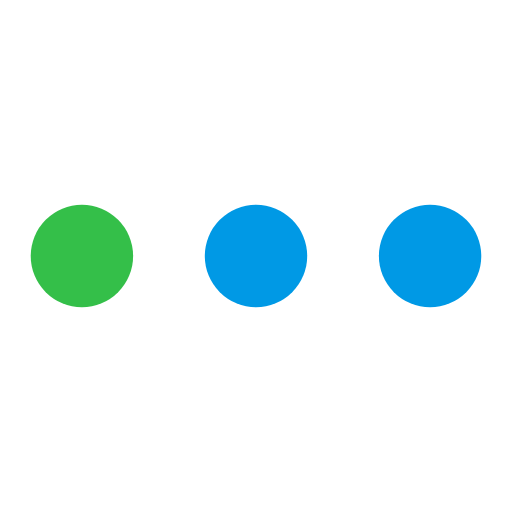
t = 0.00 s
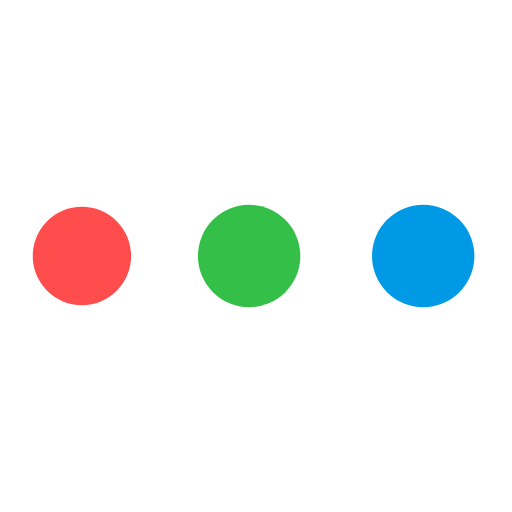
t = 0.19 s
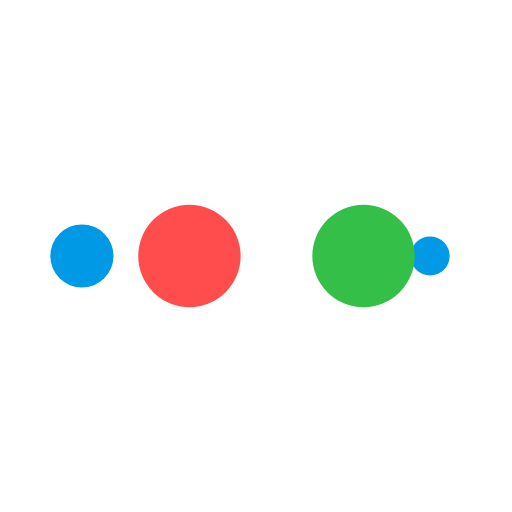
t = 0.31 s
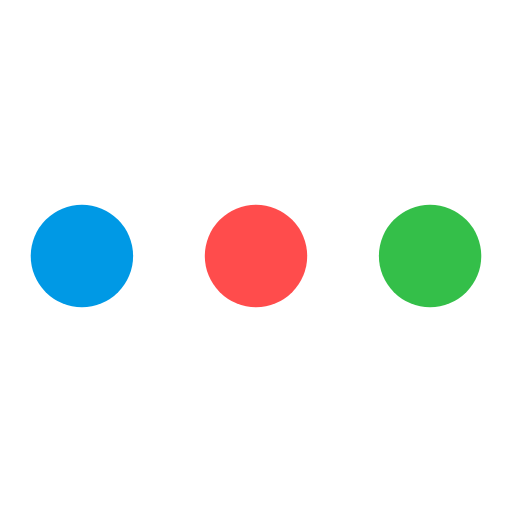
t = 0.50 s
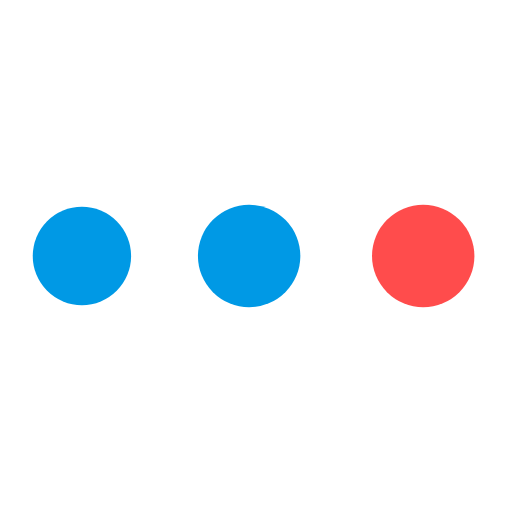
t = 0.69 s
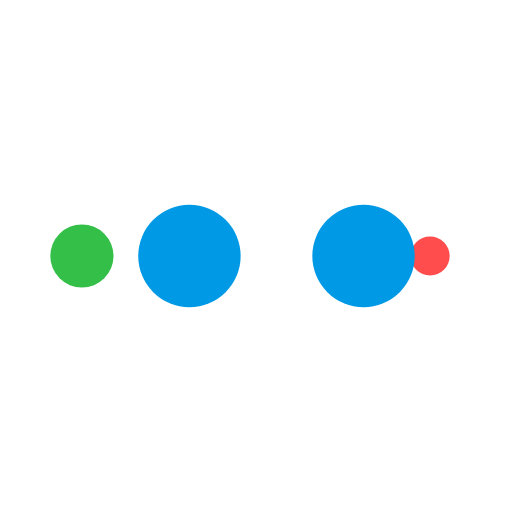
t = 0.81 s

The animated SVG that drew these frames (rendered in a browser with its animation timeline set to each time). Animation: 10 SMIL elements (animate=10); one cycle of 1.00 s, repeats indefinitely.

<?xml version="1.0" encoding="utf-8"?>
<svg xmlns="http://www.w3.org/2000/svg" xmlns:xlink="http://www.w3.org/1999/xlink" style="margin: auto; background: rgb(255, 255, 255); display: block; shape-rendering: auto;" width="200px" height="200px" viewBox="0 0 100 100" preserveAspectRatio="xMidYMid">
<circle cx="84" cy="50" r="2.34566" fill="#0099e5">
    <animate attributeName="r" repeatCount="indefinite" dur="0.25s" calcMode="spline" keyTimes="0;1" values="10;0" keySplines="0 0.5 0.5 1" begin="0s"></animate>
    <animate attributeName="fill" repeatCount="indefinite" dur="1s" calcMode="discrete" keyTimes="0;0.25;0.5;0.75;1" values="#0099e5;#0099e5;#34bf49;#ff4c4c;#0099e5" begin="0s"></animate>
</circle><circle cx="76.0248" cy="50" r="10" fill="#0099e5">
  <animate attributeName="r" repeatCount="indefinite" dur="1s" calcMode="spline" keyTimes="0;0.25;0.5;0.75;1" values="0;0;10;10;10" keySplines="0 0.5 0.5 1;0 0.5 0.5 1;0 0.5 0.5 1;0 0.5 0.5 1" begin="0s"></animate>
  <animate attributeName="cx" repeatCount="indefinite" dur="1s" calcMode="spline" keyTimes="0;0.25;0.5;0.75;1" values="16;16;16;50;84" keySplines="0 0.5 0.5 1;0 0.5 0.5 1;0 0.5 0.5 1;0 0.5 0.5 1" begin="0s"></animate>
</circle><circle cx="16" cy="50" r="0" fill="#ff4c4c">
  <animate attributeName="r" repeatCount="indefinite" dur="1s" calcMode="spline" keyTimes="0;0.25;0.5;0.75;1" values="0;0;10;10;10" keySplines="0 0.5 0.5 1;0 0.5 0.5 1;0 0.5 0.5 1;0 0.5 0.5 1" begin="-0.25s"></animate>
  <animate attributeName="cx" repeatCount="indefinite" dur="1s" calcMode="spline" keyTimes="0;0.25;0.5;0.75;1" values="16;16;16;50;84" keySplines="0 0.5 0.5 1;0 0.5 0.5 1;0 0.5 0.5 1;0 0.5 0.5 1" begin="-0.25s"></animate>
</circle><circle cx="16" cy="50" r="7.65434" fill="#34bf49">
  <animate attributeName="r" repeatCount="indefinite" dur="1s" calcMode="spline" keyTimes="0;0.25;0.5;0.75;1" values="0;0;10;10;10" keySplines="0 0.5 0.5 1;0 0.5 0.5 1;0 0.5 0.5 1;0 0.5 0.5 1" begin="-0.5s"></animate>
  <animate attributeName="cx" repeatCount="indefinite" dur="1s" calcMode="spline" keyTimes="0;0.25;0.5;0.75;1" values="16;16;16;50;84" keySplines="0 0.5 0.5 1;0 0.5 0.5 1;0 0.5 0.5 1;0 0.5 0.5 1" begin="-0.5s"></animate>
</circle><circle cx="42.0248" cy="50" r="10" fill="#0099e5">
  <animate attributeName="r" repeatCount="indefinite" dur="1s" calcMode="spline" keyTimes="0;0.25;0.5;0.75;1" values="0;0;10;10;10" keySplines="0 0.5 0.5 1;0 0.5 0.5 1;0 0.5 0.5 1;0 0.5 0.5 1" begin="-0.75s"></animate>
  <animate attributeName="cx" repeatCount="indefinite" dur="1s" calcMode="spline" keyTimes="0;0.25;0.5;0.75;1" values="16;16;16;50;84" keySplines="0 0.5 0.5 1;0 0.5 0.5 1;0 0.5 0.5 1;0 0.5 0.5 1" begin="-0.75s"></animate>
</circle>
<!-- [ldio] generated by https://loading.io/ --></svg>